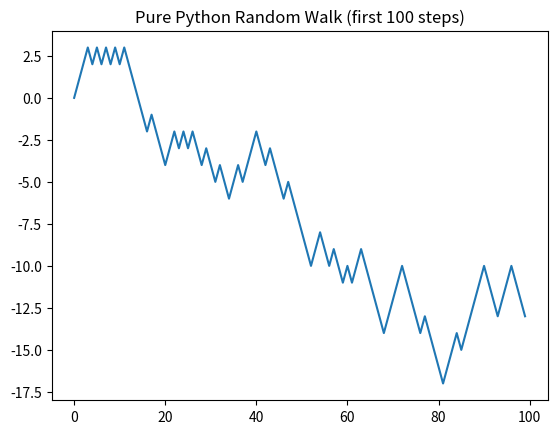
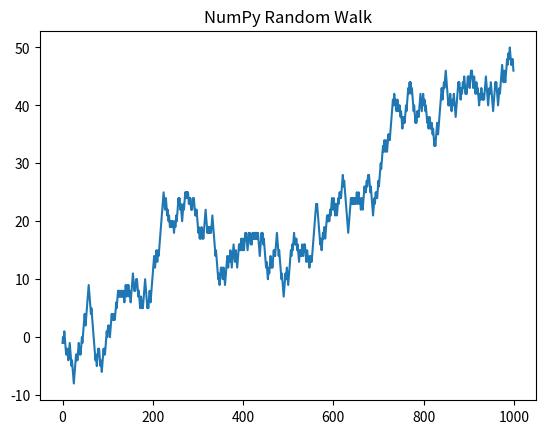

Recreate these plots in Python, in order.
"""
4.7 Example: Random Walks
-------------------------

Random walks are a classic illustration of using NumPy for simulations.
A simple random walk starts at 0 with steps of +1 or -1 occurring with equal probability.

We’ll implement both:
1. Pure Python single walk
2. NumPy vectorized single walk
3. Simulating many walks at once
"""

# ----------------------------
# 1. Pure Python single random walk
import random
import matplotlib.pyplot as plt

position = 0
walk = [position]
nsteps = 1000

for _ in range(nsteps):
    step = 1 if random.randint(0, 1) else -1
    position += step
    walk.append(position)

# Plot first 100 steps
plt.plot(walk[:100])
plt.title("Pure Python Random Walk (first 100 steps)")
plt.show()

# ----------------------------
# 2. NumPy vectorized single walk
import numpy as np

nsteps = 1000
rng = np.random.default_rng(seed=12345)  # fresh random generator

draws = rng.integers(0, 2, size=nsteps)   # 0 or 1
steps = np.where(draws == 0, 1, -1)       # convert 0 -> +1, 1 -> -1
walk = steps.cumsum()                      # cumulative sum = actual positions

plt.plot(walk)
plt.title("NumPy Random Walk")
plt.show()

print("Min position:", walk.min())
print("Max position:", walk.max())

# ----------------------------
# 3. First crossing time
# Find the first step where the walk reaches |10| from origin
first_cross_10 = (np.abs(walk) >= 10).argmax()
print("First crossing of ±10:", first_cross_10)

# ----------------------------
# 4. Simulating many walks at once
nwalks = 5000
nsteps = 1000

# Draw 0 or 1 for all walks
draws = rng.integers(0, 2, size=(nwalks, nsteps))
steps = np.where(draws > 0, 1, -1)

# cumulative sum along axis=1 gives each walk's positions
walks = steps.cumsum(axis=1)

print("Max across all walks:", walks.max())
print("Min across all walks:", walks.min())

# ----------------------------
# 5. Minimum crossing times to ±30
# Check which walks actually cross ±30
hits30 = (np.abs(walks) >= 30).any(axis=1)
print("Number of walks that hit ±30:", hits30.sum())

# Extract first crossing times for walks that hit ±30
crossing_times = (np.abs(walks[hits30]) >= 30).argmax(axis=1)
print("Crossing times for ±30:", crossing_times)
print("Mean crossing time:", crossing_times.mean())

# ----------------------------
# 6. Random draws for other distributions
draws_normal = 0.25 * rng.standard_normal((nwalks, nsteps))
print("Example small normal draws array:\n", draws_normal)

# Notes:
# - Vectorized approach creates array of size nwalks * nsteps.
# - Memory usage can become high for very large simulations.
# - axis=0 collapses down rows (operate per column)
# - axis=1 collapses across columns (operate per row)
